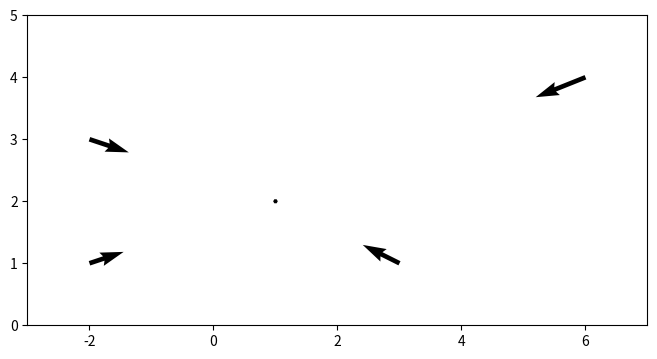

This figure's Python source:
# -*- coding: utf-8 -*-
"""
Created on Tue Oct 22 22:10:04 2019

[redacted]
"""
# Programowanie obiektowe - problem 2
# pole wektorowe:F(x,y) = x^2 +y^2  srodek = (1,2) wektor jedn = (-2,1)
# wizualizacja w x = [3,1,-2] i y = [1,2,3]


import matplotlib.pyplot as plt
import numpy as np
def funcX(value):
    return value - (xc - value)
def funcY(value):
    return value - (yc - value)

xc = 1
yc = 2
x = [-2, 3, 1, -2, 6] # 0 i 4 dodatkowe
y = [1, 1, 2, 3, 4] 

x = [i - xc for i in x]
y = [i - yc for i in y]

X = np.array(x)
Y = np.array(y)
#Y = [[-1, 0 , 1]]
#X, Y = np.meshgrid(x, y)
#X, Y = np.array(x, y)

#funcX(X[j])
#(Y[j] - (1 - Y[j]))
j = 0
u = [None] * 5
v = [None] * 5
#v = []
for i in X:
    u[j] = -X[j]/np.sqrt(funcX(X[j]) ** 2 + funcY(Y[j]) ** 2)
    v[j] = -Y[j]/np.sqrt(funcX(X[j]) ** 2 + funcY(Y[j]) ** 2)
    j = j + 1
    
#u = -X/np.sqrt(X ** 2 + Y ** 2)
#v = -Y/np.sqrt(X ** 2 + Y ** 2)

len = np.sqrt(u[0] ** 2 + v[0] ** 2)

fig, ax = plt.subplots(figsize=(8,8))
ax.quiver(X + xc,Y + yc ,u , v)



ax.axis([-3, 7, 0, 5])
ax.set_aspect('equal')

plt.show()
